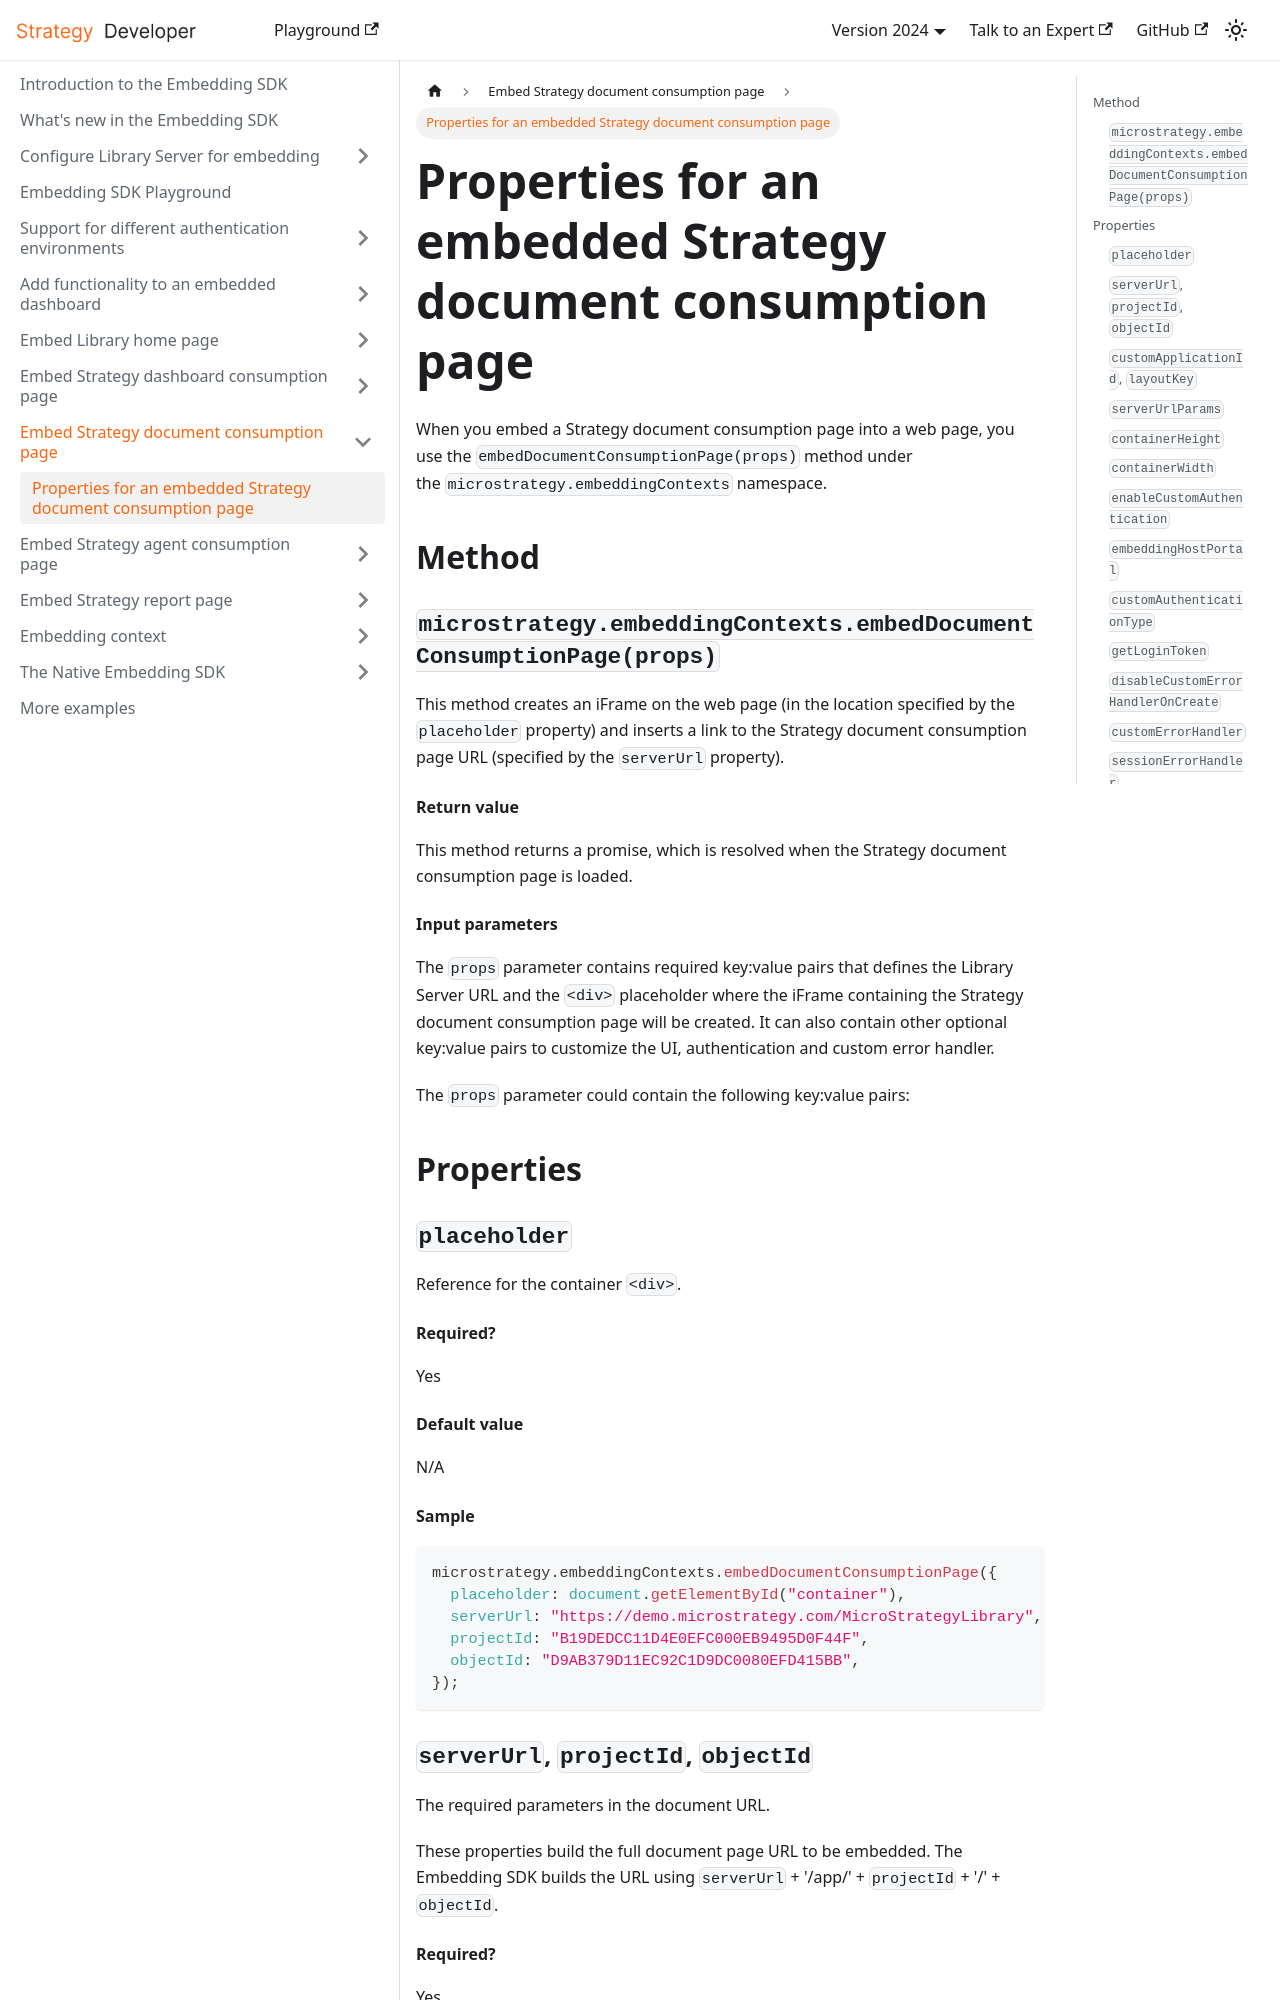

repository: MicroStrategy/embedding-sdk-docs · page: embed-document-consumption-page/embed-document-consumption-properties/index.html · generator: docusaurus

---
title: Properties for an embedded Strategy document consumption page
description: Describes the properties that can be set for an embedded Strategy document consumption page.
---

When you embed a Strategy document consumption page into a web page, you use the `embedDocumentConsumptionPage(props)` method under the `microstrategy.embeddingContexts` namespace.

## Method

### `microstrategy.embeddingContexts.embedDocumentConsumptionPage(props)`

This method creates an iFrame on the web page (in the location specified by the `placeholder` property) and inserts a link to the Strategy document consumption page URL (specified by the `serverUrl` property).

#### Return value

This method returns a promise, which is resolved when the Strategy document consumption page is loaded.

#### Input parameters

The `props` parameter contains required key:value pairs that defines the Library Server URL and the `<div>` placeholder where the iFrame containing the Strategy document consumption page will be created. It can also contain other optional key:value pairs to customize the UI, authentication and custom error handler.

The `props` parameter could contain the following key:value pairs:

## Properties

### `placeholder`

Reference for the container `<div>`.

#### Required?

Yes

#### Default value

N/A

#### Sample

```js
microstrategy.embeddingContexts.embedDocumentConsumptionPage({
  placeholder: document.getElementById("container"),
  serverUrl: "https://demo.microstrategy.com/MicroStrategyLibrary",
  projectId: "B19DEDCC11D4E0EFC000EB9495D0F44F",
  objectId: "D9AB379D11EC92C1D9DC0080EFD415BB",
});
```

### `serverUrl`, `projectId`, `objectId`

The required parameters in the document URL.

These properties build the full document page URL to be embedded.
The Embedding SDK builds the URL using `serverUrl` + '/app/' + `projectId` + '/' + `objectId`.

#### Required?

Yes

#### Default value

N/A
